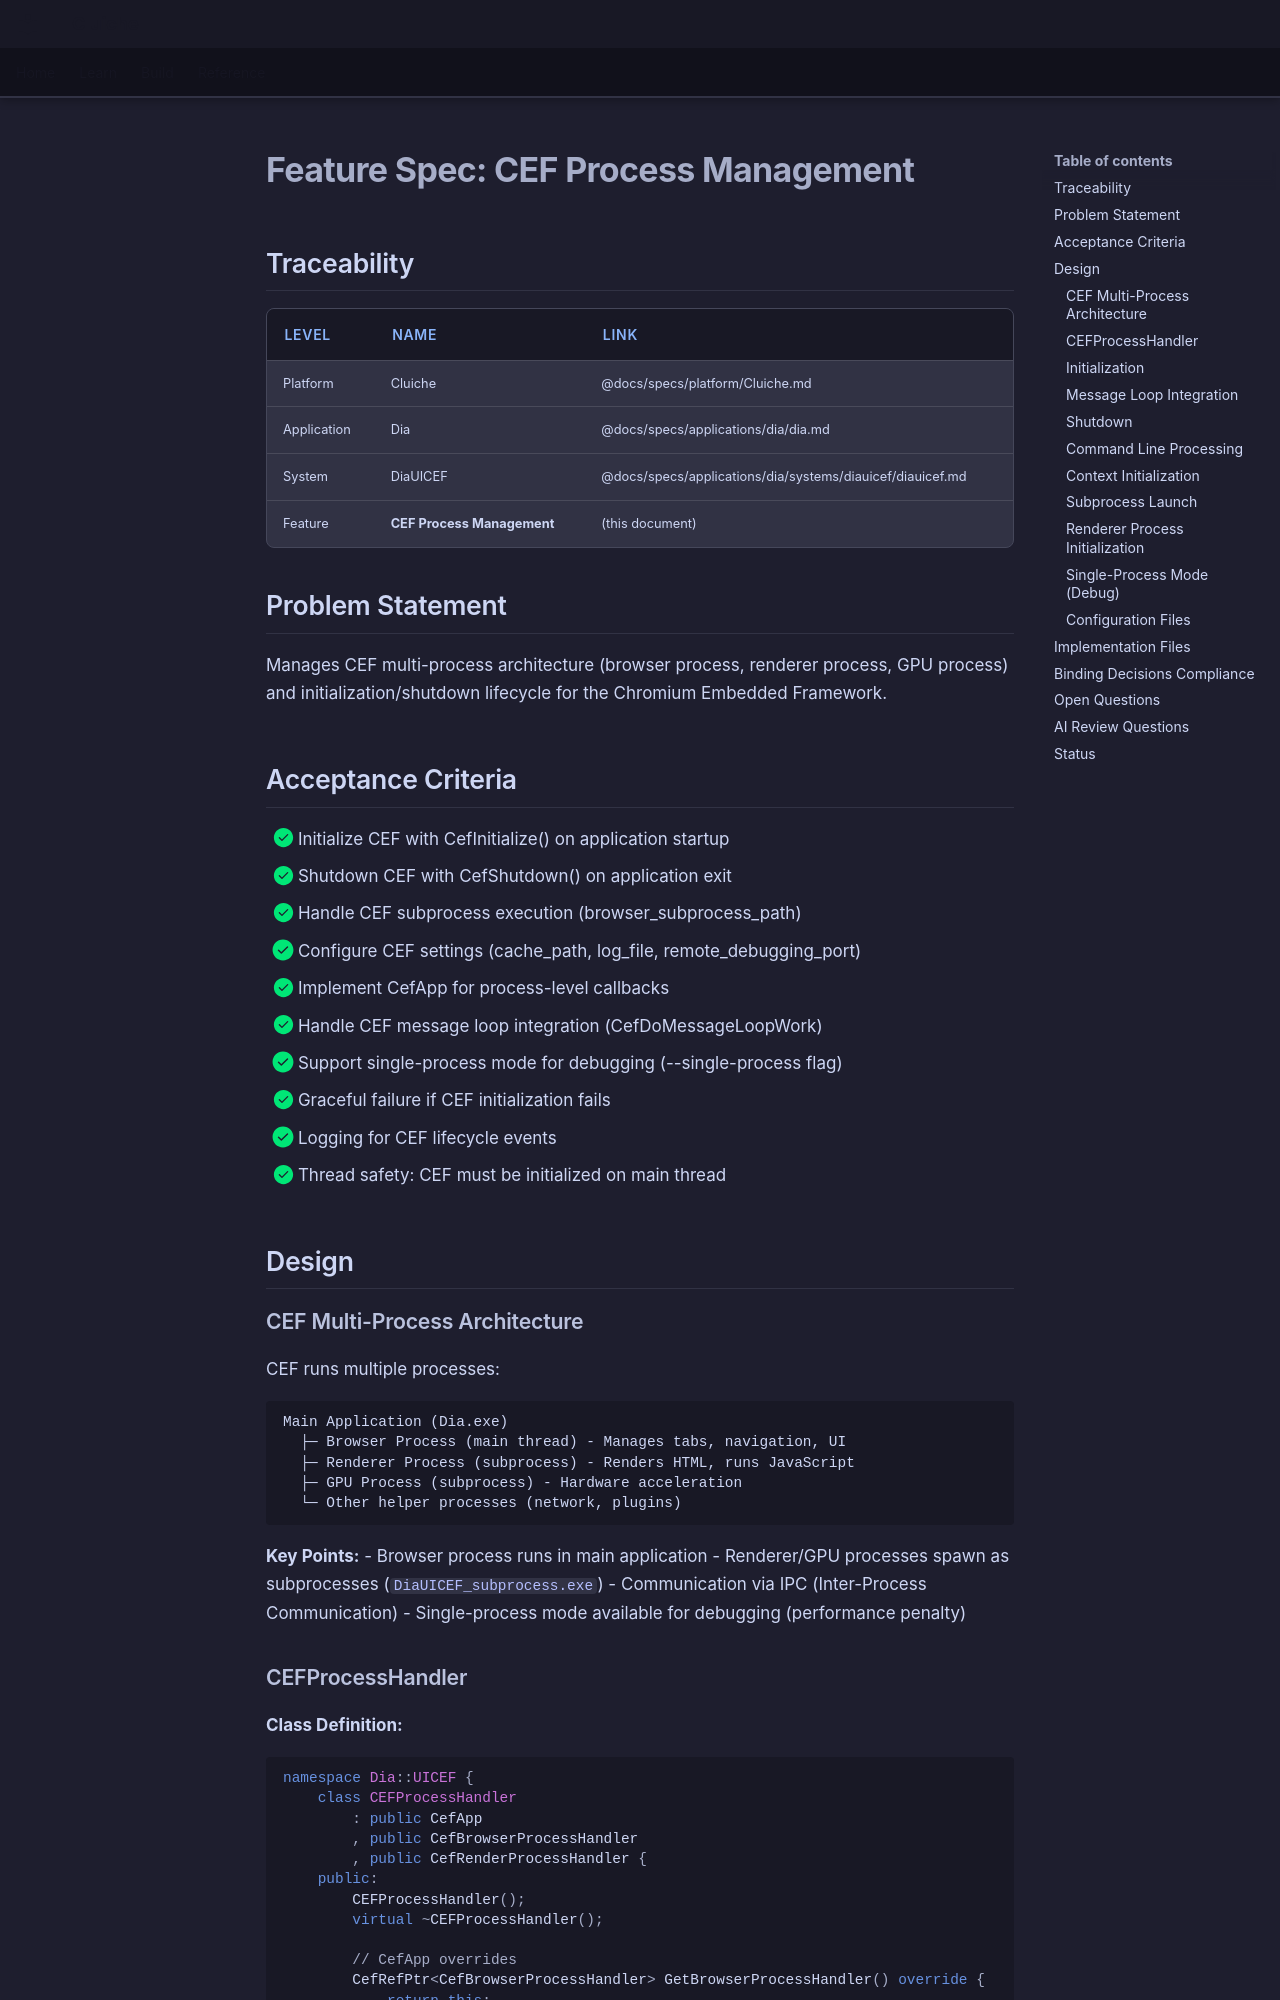

repository: LenihanConor/Cluiche · page: specs/applications/dia/systems/diauicef/cef-process-management/index.html · generator: mkdocs

# Feature Spec: CEF Process Management

## Traceability

| Level | Name | Link |
|-------|------|------|
| Platform | Cluiche | @docs/specs/platform/Cluiche.md |
| Application | Dia | @docs/specs/applications/dia/dia.md |
| System | DiaUICEF | @docs/specs/applications/dia/systems/diauicef/diauicef.md |
| Feature | **CEF Process Management** | (this document) |

## Problem Statement

Manages CEF multi-process architecture (browser process, renderer process, GPU process) and initialization/shutdown lifecycle for the Chromium Embedded Framework.

## Acceptance Criteria

- [x] Initialize CEF with CefInitialize() on application startup
- [x] Shutdown CEF with CefShutdown() on application exit
- [x] Handle CEF subprocess execution (browser_subprocess_path)
- [x] Configure CEF settings (cache_path, log_file, remote_debugging_port)
- [x] Implement CefApp for process-level callbacks
- [x] Handle CEF message loop integration (CefDoMessageLoopWork)
- [x] Support single-process mode for debugging (--single-process flag)
- [x] Graceful failure if CEF initialization fails
- [x] Logging for CEF lifecycle events
- [x] Thread safety: CEF must be initialized on main thread

## Design

### CEF Multi-Process Architecture

CEF runs multiple processes:
```
Main Application (Dia.exe)
  ├─ Browser Process (main thread) - Manages tabs, navigation, UI
  ├─ Renderer Process (subprocess) - Renders HTML, runs JavaScript
  ├─ GPU Process (subprocess) - Hardware acceleration
  └─ Other helper processes (network, plugins)
```

**Key Points:**
- Browser process runs in main application
- Renderer/GPU processes spawn as subprocesses (`DiaUICEF_subprocess.exe`)
- Communication via IPC (Inter-Process Communication)
- Single-process mode available for debugging (performance penalty)
